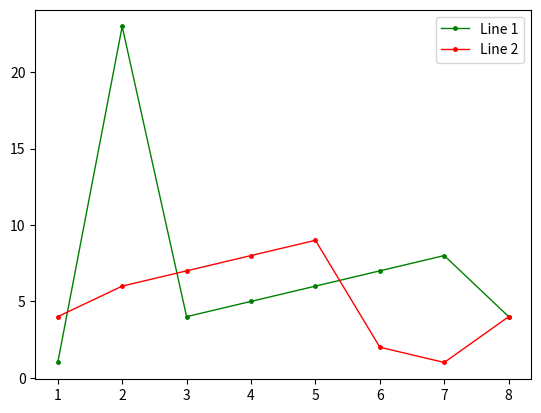

Here is the Python script that generated this plot:
from matplotlib import pyplot as plt

x3 = [1,2,3,4,5,6,7,8]
y3 = [1,23,4,5,6,7,8,4]
y4 = [4,6,7,8,9,2,1,4]

# create two lists of (x, y) pairs using zip()
line1 = list(zip(x3, y3))
line2 = list(zip(x3, y4))

# plot the lines separately with their own settings and label
plt.plot([p[0] for p in line1], [p[1] for p in line1], color='green', marker='.', linestyle='solid', linewidth=1, markersize=5, label='Line 1')
plt.plot([p[0] for p in line2], [p[1] for p in line2], color='red', marker='.', linestyle='solid', linewidth=1, markersize=5, label='Line 2')

# add a legend to the plot
plt.legend()

plt.show()